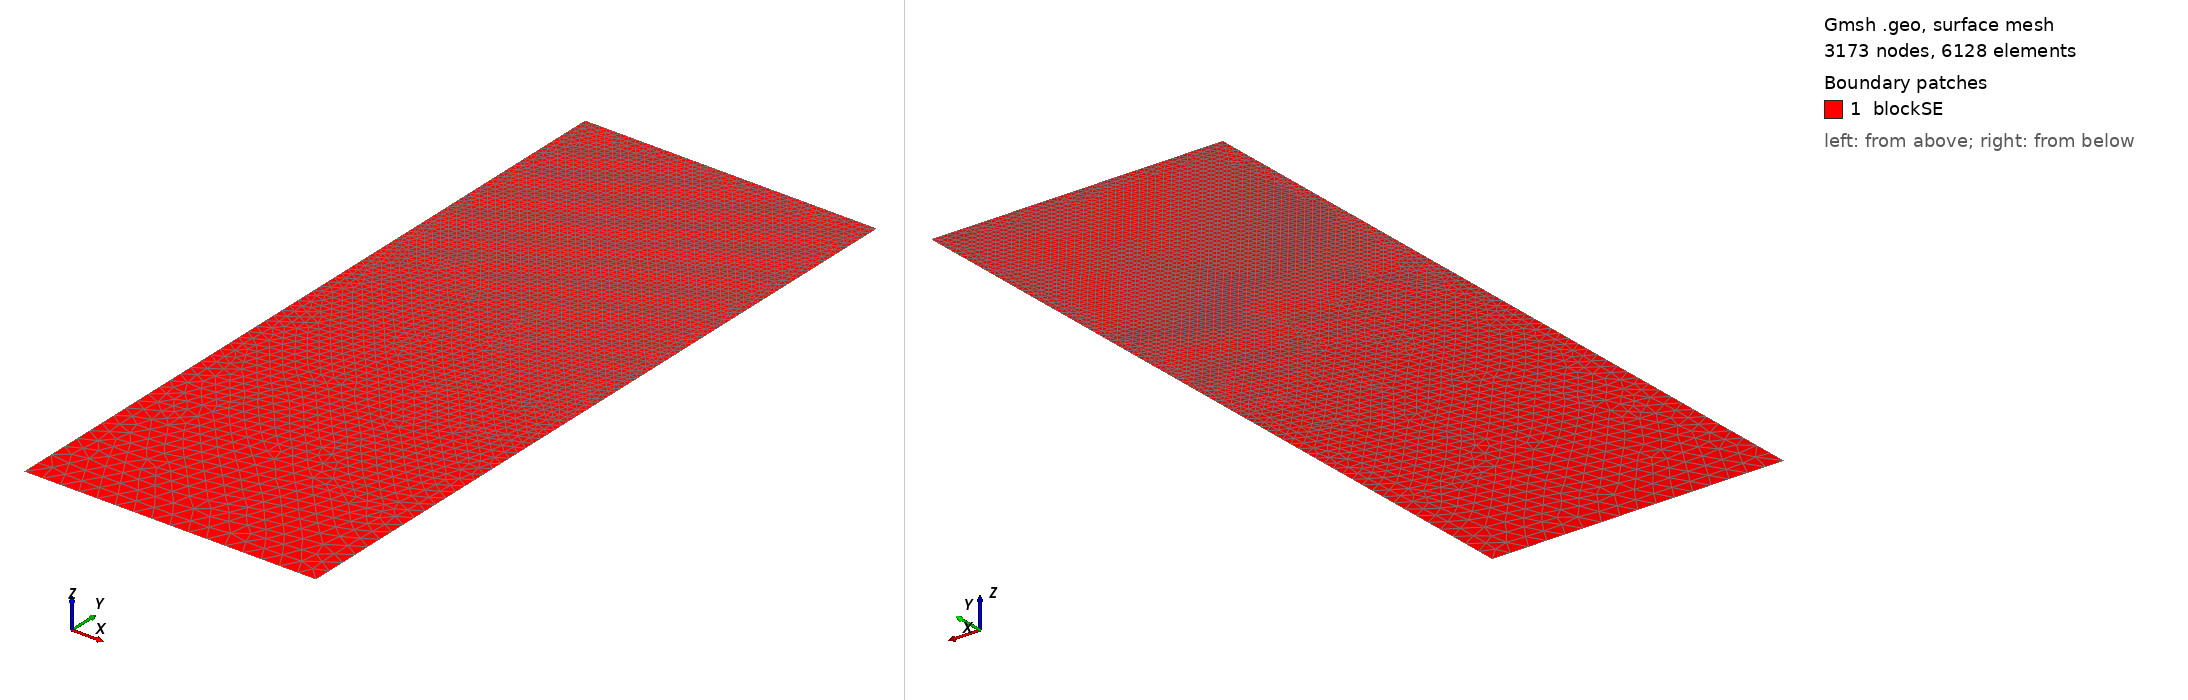

Gmsh geometry script, surface-meshed: 3173 nodes, 6128 surface elements. Boundary patches (legend numbers): 1 blockSE. Left view from above one corner, right view from below the opposite corner. Legend entries are the model's physical surfaces. The drawing asked Gmsh for element sizes between 1% and 20% of the model's largest extent; the script's own settings can give other sizes.

=== t39.geo (drawn) ===
/// Build a 2D model with micro-electrode

//SetFactory("OpenCASCADE");

// Parameters
hSE  = 20.0;  // thickness of the SE, in unit um
wSE  = 8.0;  // width of the SE, in unit um
hLi  = 4.5921;    // initial height of the Li in the pore, in unit um
rp   = 0.05;  // the round radius at corner point, in unit um
mSE  = 0.5;  // mesh characteristic length for SE out boundaries
mAnd = 0.05;  // mesh characteristic length for micro-probe

//**** Create points **/
// Create points for the boundary
Point(1) = {0, 0, 0, mSE};            Point(2) = {wSE, 0, 0, mSE};
Point(3) = {wSE, hSE-hLi, 0, mAnd};   Point(4) = {wSE, hSE-rp, 0, mAnd}; 
Point(5) = {wSE-rp, hSE-rp, 0, mAnd}; Point(6) = {wSE-rp, hSE, 0, mAnd}; 
Point(7) = {0, hSE, 0, mAnd};

//***** Create lines **/
// Creat lines for the boundary
Line(1)   = {1, 2};     Line(2)   = {2, 3};
Line(3)   = {3, 4};     Circle(4) = {4, 5, 6};  
Line(5)   = {6, 7};     Line(6)   = {7, 1};

//*** Create loops from lines **/
Curve Loop(6) = {1, 2, 3, 4, 5, 6};   // Outer boundary

//*** Create blocks from lines **/
Plane Surface(1) = {6}; // creat block SE

//*** Physical names **/
Physical Curve("SE_btm")     = {1};
Physical Curve("SE_right")   = {2};
//Physical Curve("SE_top")     = {3};
Physical Curve("SE_left")    = {6};
Physical Curve("And_btm")    = {3, 4, 5};
Physical Surface("blockSE")  = {1};
